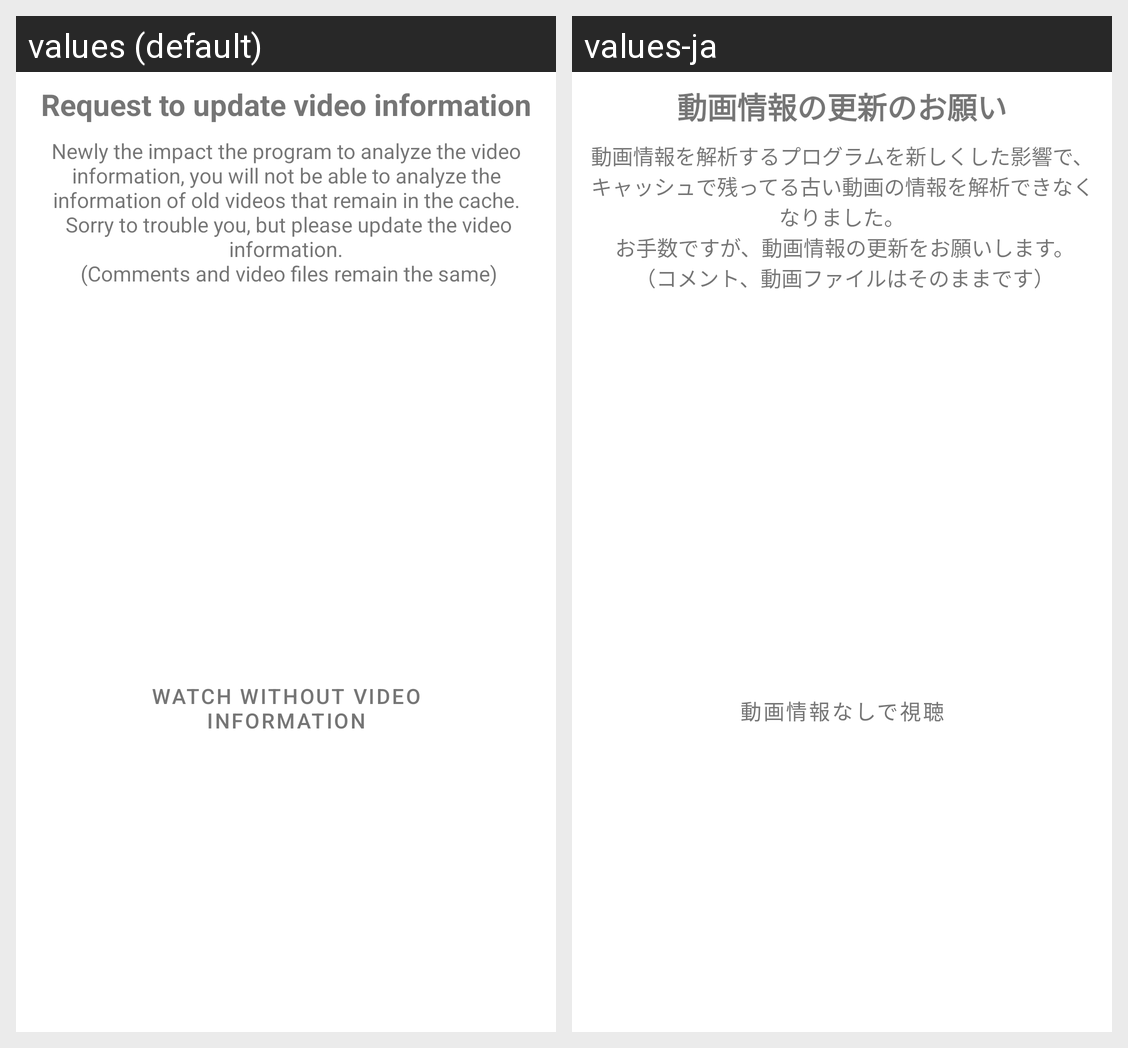

For this localized Android screen grid, give each drawn string resource with its value in every locale shown.
Android screen res/layout/bottom_fragment_nicovideo_cache_json_update.xml rendered under 2 locales, left to right: values (default), values-ja. Device: Nexus 5 (rendered at 1080×1920; each locale shown at half size, 540×960, under a caption strip naming it); theme AppTheme.
Strings drawn on this screen, with the default value and each locale's value (text and hints the layout hard-codes, and strings that could not be matched under every locale, appear in the picture but are not listed):

nicovideo_cache_json_update_title
  values: Request to update video information
  values-ja: 動画情報の更新のお願い

nicovideo_cache_json_update_description
  values: Newly the impact the program to analyze the video information, you will not be able to analyze the information of old videos that remain in the cache.
       Sorry to trouble you, but please update the video information.
       (Comments and video files remain the same)
  values-ja: 動画情報を解析するプログラムを新しくした影響で、キャッシュで残ってる古い動画の情報を解析できなくなりました。
       お手数ですが、動画情報の更新をお願いします。
       （コメント、動画ファイルはそのままです）

nicovideo_cache_json_update_no_update_button
  values: Watch without video information
  values-ja: 動画情報なしで視聴
